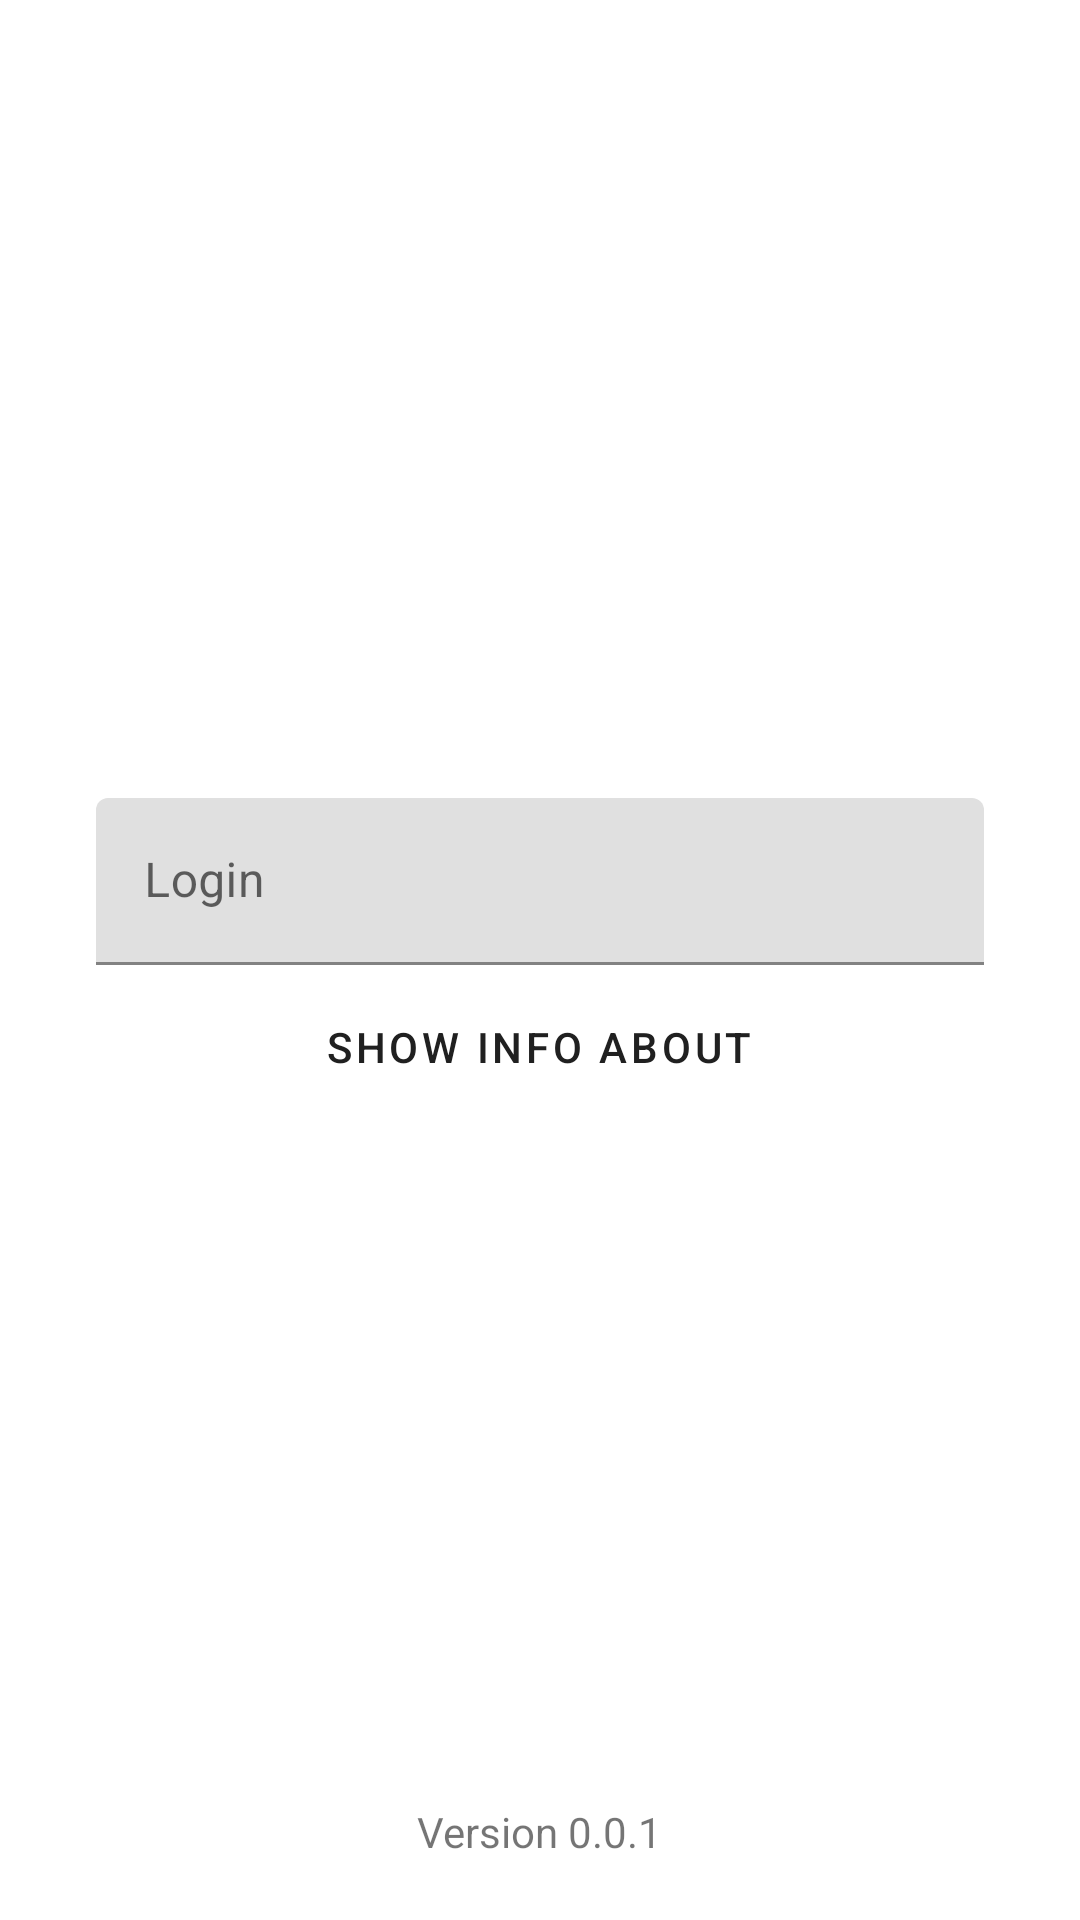

This screen was rendered from an Android layout file. Write that file and the resources it references.
<!-- AndroidManifest.xml: application theme AppTheme -->
<!-- res/layout/login_layout.xml -->
<?xml version="1.0" encoding="utf-8"?>
<RelativeLayout
    xmlns:android="http://schemas.android.com/apk/res/android"
    xmlns:app="http://schemas.android.com/apk/res-auto"
    xmlns:tools="http://schemas.android.com/tools"
    android:layout_width="match_parent"
    android:layout_height="match_parent">

    <ImageView
        android:id="@+id/loginImage"
        android:layout_width="150dp"
        android:layout_height="150dp"
        android:layout_alignParentStart="true"
        android:layout_alignParentTop="true"
        android:layout_centerInParent="true"
        android:layout_marginStart="124dp"
        android:layout_marginTop="69dp"
        app:srcCompat="@drawable/githubmark" />

    <com.google.android.material.textfield.TextInputLayout
        android:id="@+id/loginBar"
        android:layout_width="match_parent"
        android:layout_height="wrap_content"
        android:layout_alignParentStart="true"
        android:layout_alignParentTop="true"
        android:layout_alignParentEnd="true"
        android:layout_marginStart="0dp"
        android:layout_marginTop="266dp"
        android:layout_marginEnd="0dp"
        android:paddingLeft="32dp"
        android:paddingRight="32dp">

        <com.google.android.material.textfield.TextInputEditText
            android:id="@+id/loginText"
            android:layout_width="match_parent"
            android:layout_height="wrap_content"
            android:layout_marginLeft="0dp"
            android:layout_marginRight="0dp"
            android:hint="Login" />
    </com.google.android.material.textfield.TextInputLayout>

    <com.google.android.material.textfield.TextInputLayout
        android:id="@+id/passwordBar"
        android:layout_width="match_parent"
        android:layout_height="wrap_content"
        android:layout_alignParentStart="true"
        android:layout_alignParentEnd="true"
        android:layout_centerVertical="true"
        android:layout_marginStart="0dp"
        android:layout_marginEnd="0dp"
        android:paddingLeft="32dp"
        android:paddingRight="32dp"
        android:visibility="gone"
        tools:visibility="gone">

        <com.google.android.material.textfield.TextInputEditText
            android:id="@+id/passwordText"
            android:layout_width="match_parent"
            android:layout_height="wrap_content"
            android:layout_marginLeft="0dp"
            android:layout_marginRight="0dp"
            android:hint="Password"
            android:visibility="gone"
            tools:visibility="gone" />
    </com.google.android.material.textfield.TextInputLayout>

    <Button
        android:id="@+id/loginButton"
        style="@style/Widget.MaterialComponents.Button.TextButton"
        android:layout_width="wrap_content"
        android:layout_height="wrap_content"
        android:layout_below="@+id/passwordBar"
        android:layout_alignParentBottom="true"
        android:layout_centerHorizontal="true"
        android:layout_marginTop="20dp"
        android:layout_marginBottom="267dp"
        android:text="show info about" />

    <TextView
        android:id="@+id/versionLoginText"
        android:layout_width="wrap_content"
        android:layout_height="wrap_content"
        android:layout_alignParentBottom="true"
        android:layout_centerHorizontal="true"
        android:layout_marginBottom="20dp"
        android:text="Version 0.0.1" />
</RelativeLayout>
<!-- resources referenced by this layout -->
<resources>
  <style name="AppTheme" parent="Theme.MaterialComponents.DayNight.NoActionBar">
      
      <item name="colorPrimary">@color/colorPrimary</item>
      <item name="colorPrimaryDark">@color/colorPrimaryDark</item>
      <item name="colorAccent">@color/colorAccent</item>
  </style>
  <color name="colorPrimary">#202020</color>
  <color name="colorPrimaryDark">#202020</color>
  <color name="colorAccent">#707070</color>
</resources>
